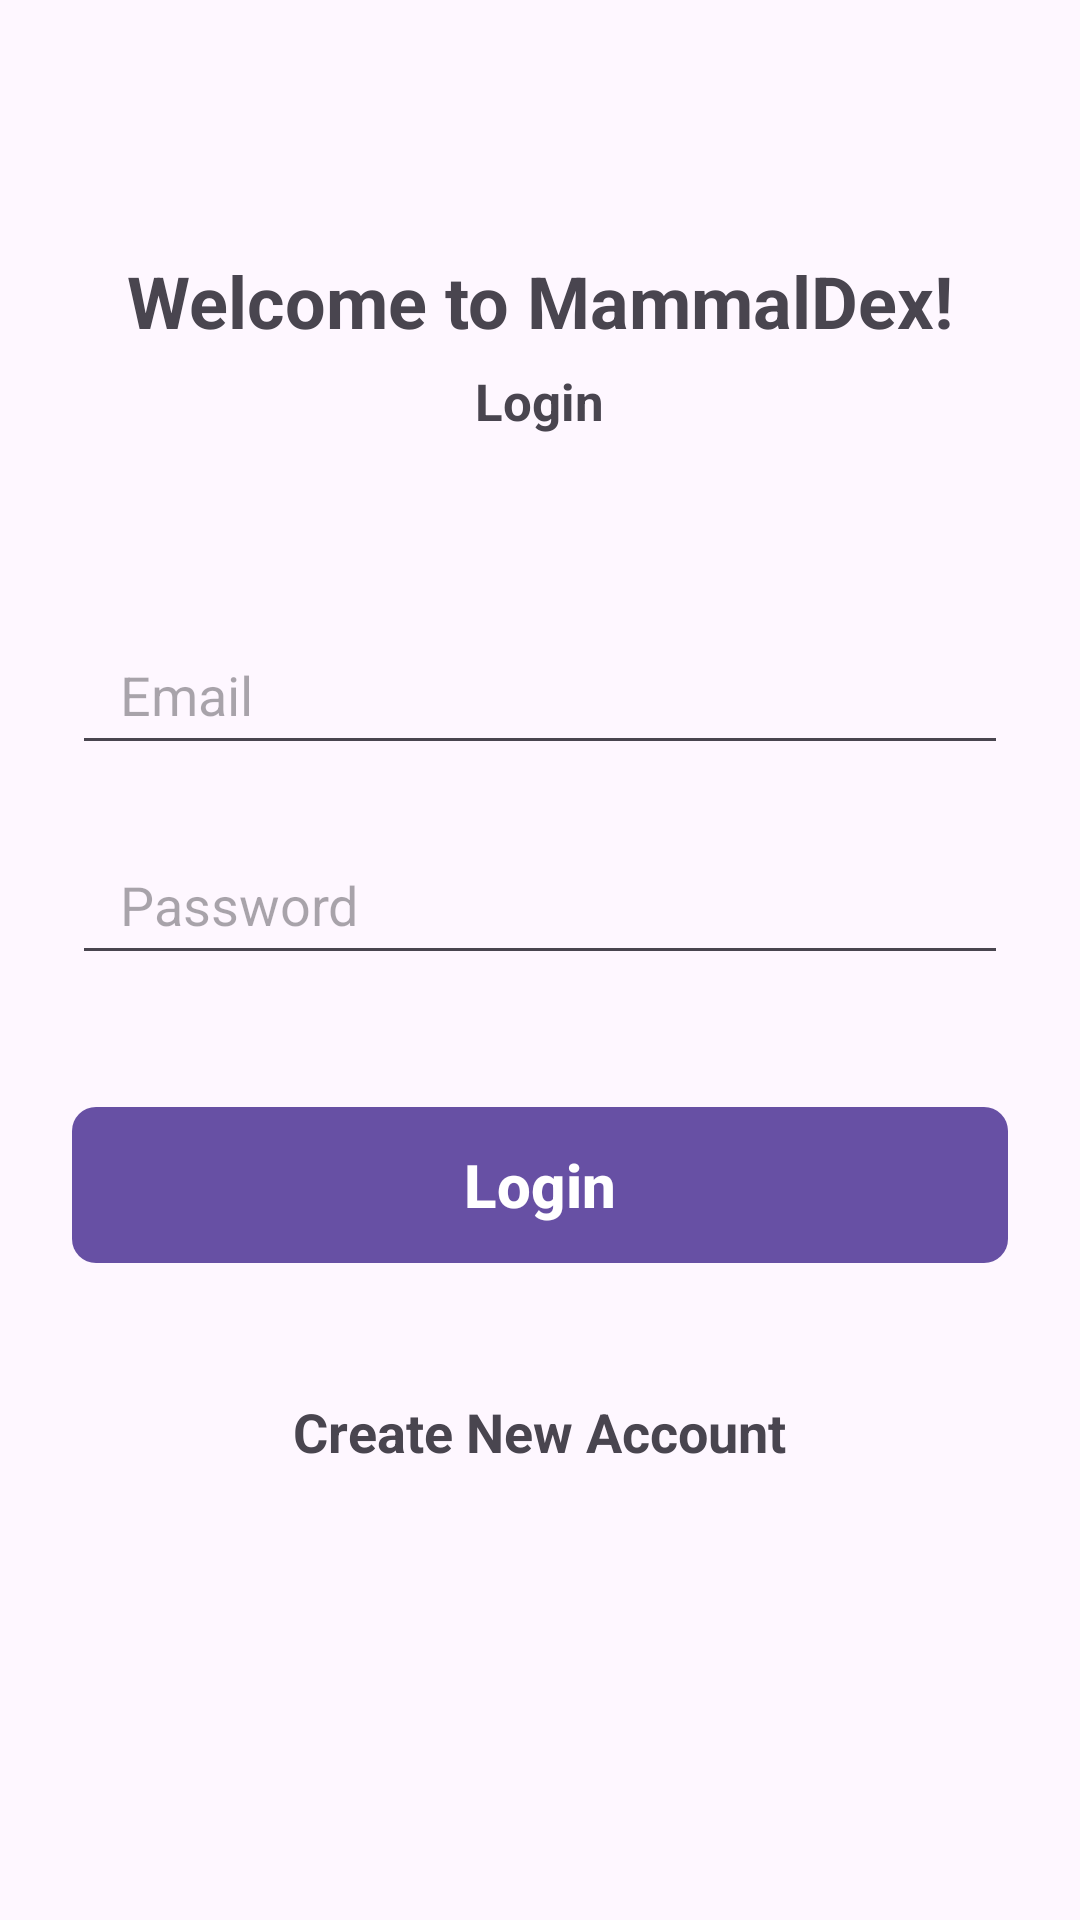

Android layout source for this screen:
<!-- AndroidManifest.xml: application theme Theme.MammalDex -->
<!-- res/layout/activity_login.xml -->
<?xml version="1.0" encoding="utf-8"?>
<ScrollView xmlns:android="http://schemas.android.com/apk/res/android"
    xmlns:app="http://schemas.android.com/apk/res-auto"
    xmlns:tools="http://schemas.android.com/tools"
    android:id="@+id/main"
    android:layout_width="match_parent"
    android:layout_height="match_parent"
    android:clipToPadding="false"
    android:overScrollMode="never"
    android:padding="24dp"
    android:scrollbars="none"
    android:animateLayoutChanges="true"
    tools:context=".view.LoginActivity">

    <LinearLayout
        android:layout_width="match_parent"
        android:layout_height="wrap_content"
        android:gravity="center_horizontal"
        android:orientation="vertical">

        <TextView
            android:layout_width="wrap_content"
            android:layout_height="wrap_content"
            android:layout_marginTop="60dp"
            android:text="@string/label_welcome"
            android:textSize="24sp"
            android:textStyle="bold"/>

        <TextView
            android:layout_width="wrap_content"
            android:layout_height="wrap_content"
            android:layout_marginTop="6dp"
            android:text="@string/label_login"
            android:textSize="17sp"
            android:textStyle="bold"/>

        <EditText
            android:id="@+id/inputEmail"
            android:layout_width="match_parent"
            android:layout_height="50dp"
            android:layout_marginTop="60dp"
            android:hint="@string/hint_email"
            android:imeOptions="actionNext"
            android:importantForAutofill="no"
            android:inputType="textEmailAddress"
            android:paddingStart="16dp"
            android:paddingEnd="16dp"
            android:textSize="18sp"/>

        <EditText
            android:id="@+id/inputPassword"
            android:layout_width="match_parent"
            android:layout_height="50dp"
            android:layout_marginTop="20dp"
            android:hint="@string/hint_password"
            android:imeOptions="actionNext"
            android:importantForAutofill="no"
            android:inputType="textPassword"
            android:paddingStart="16dp"
            android:paddingEnd="16dp"
            android:textAlignment="gravity"
            android:textSize="18sp"/>

        <FrameLayout
            android:layout_width="match_parent"
            android:layout_height="wrap_content"
            android:layout_marginTop="20dp"
            android:animateLayoutChanges="true">

            <com.google.android.material.button.MaterialButton
                android:id="@+id/buttonLogin"
                android:layout_width="match_parent"
                android:layout_height="60dp"
                android:layout_marginTop="20dp"
                android:text="@string/btn_login"
                android:textColor="@color/white"
                android:textSize="20sp"
                android:textStyle="bold"
                android:stateListAnimator="@animator/squish"
                app:cornerRadius="8sp"/>

            <ProgressBar
                android:id="@+id/progressBar"
                android:layout_width="25dp"
                android:layout_height="25dp"
                android:layout_gravity="center"
                android:visibility="invisible"/>

        </FrameLayout>

        <TextView
            android:id="@+id/textCreateNewAccount"
            android:layout_width="wrap_content"
            android:layout_height="wrap_content"
            android:layout_marginTop="40dp"
            android:text="@string/create_account"
            android:textSize="18sp"
            android:textStyle="bold"
            android:stateListAnimator="@animator/squish"/>




    </LinearLayout>

</ScrollView>
<!-- resources referenced by this layout -->
<resources>
  <color name="white">#FFFFFFFF</color>
  <string name="btn_login">Login</string>
  <string name="create_account">Create New Account</string>
  <string name="hint_email">Email</string>
  <string name="hint_password">Password</string>
  <string name="label_login">Login</string>
  <string name="label_welcome">Welcome to MammalDex!</string>
  <style name="Theme.MammalDex" parent="Base.Theme.MammalDex" />
  <style name="Base.Theme.MammalDex" parent="Theme.Material3.DayNight.NoActionBar">
          
          
      </style>
</resources>
